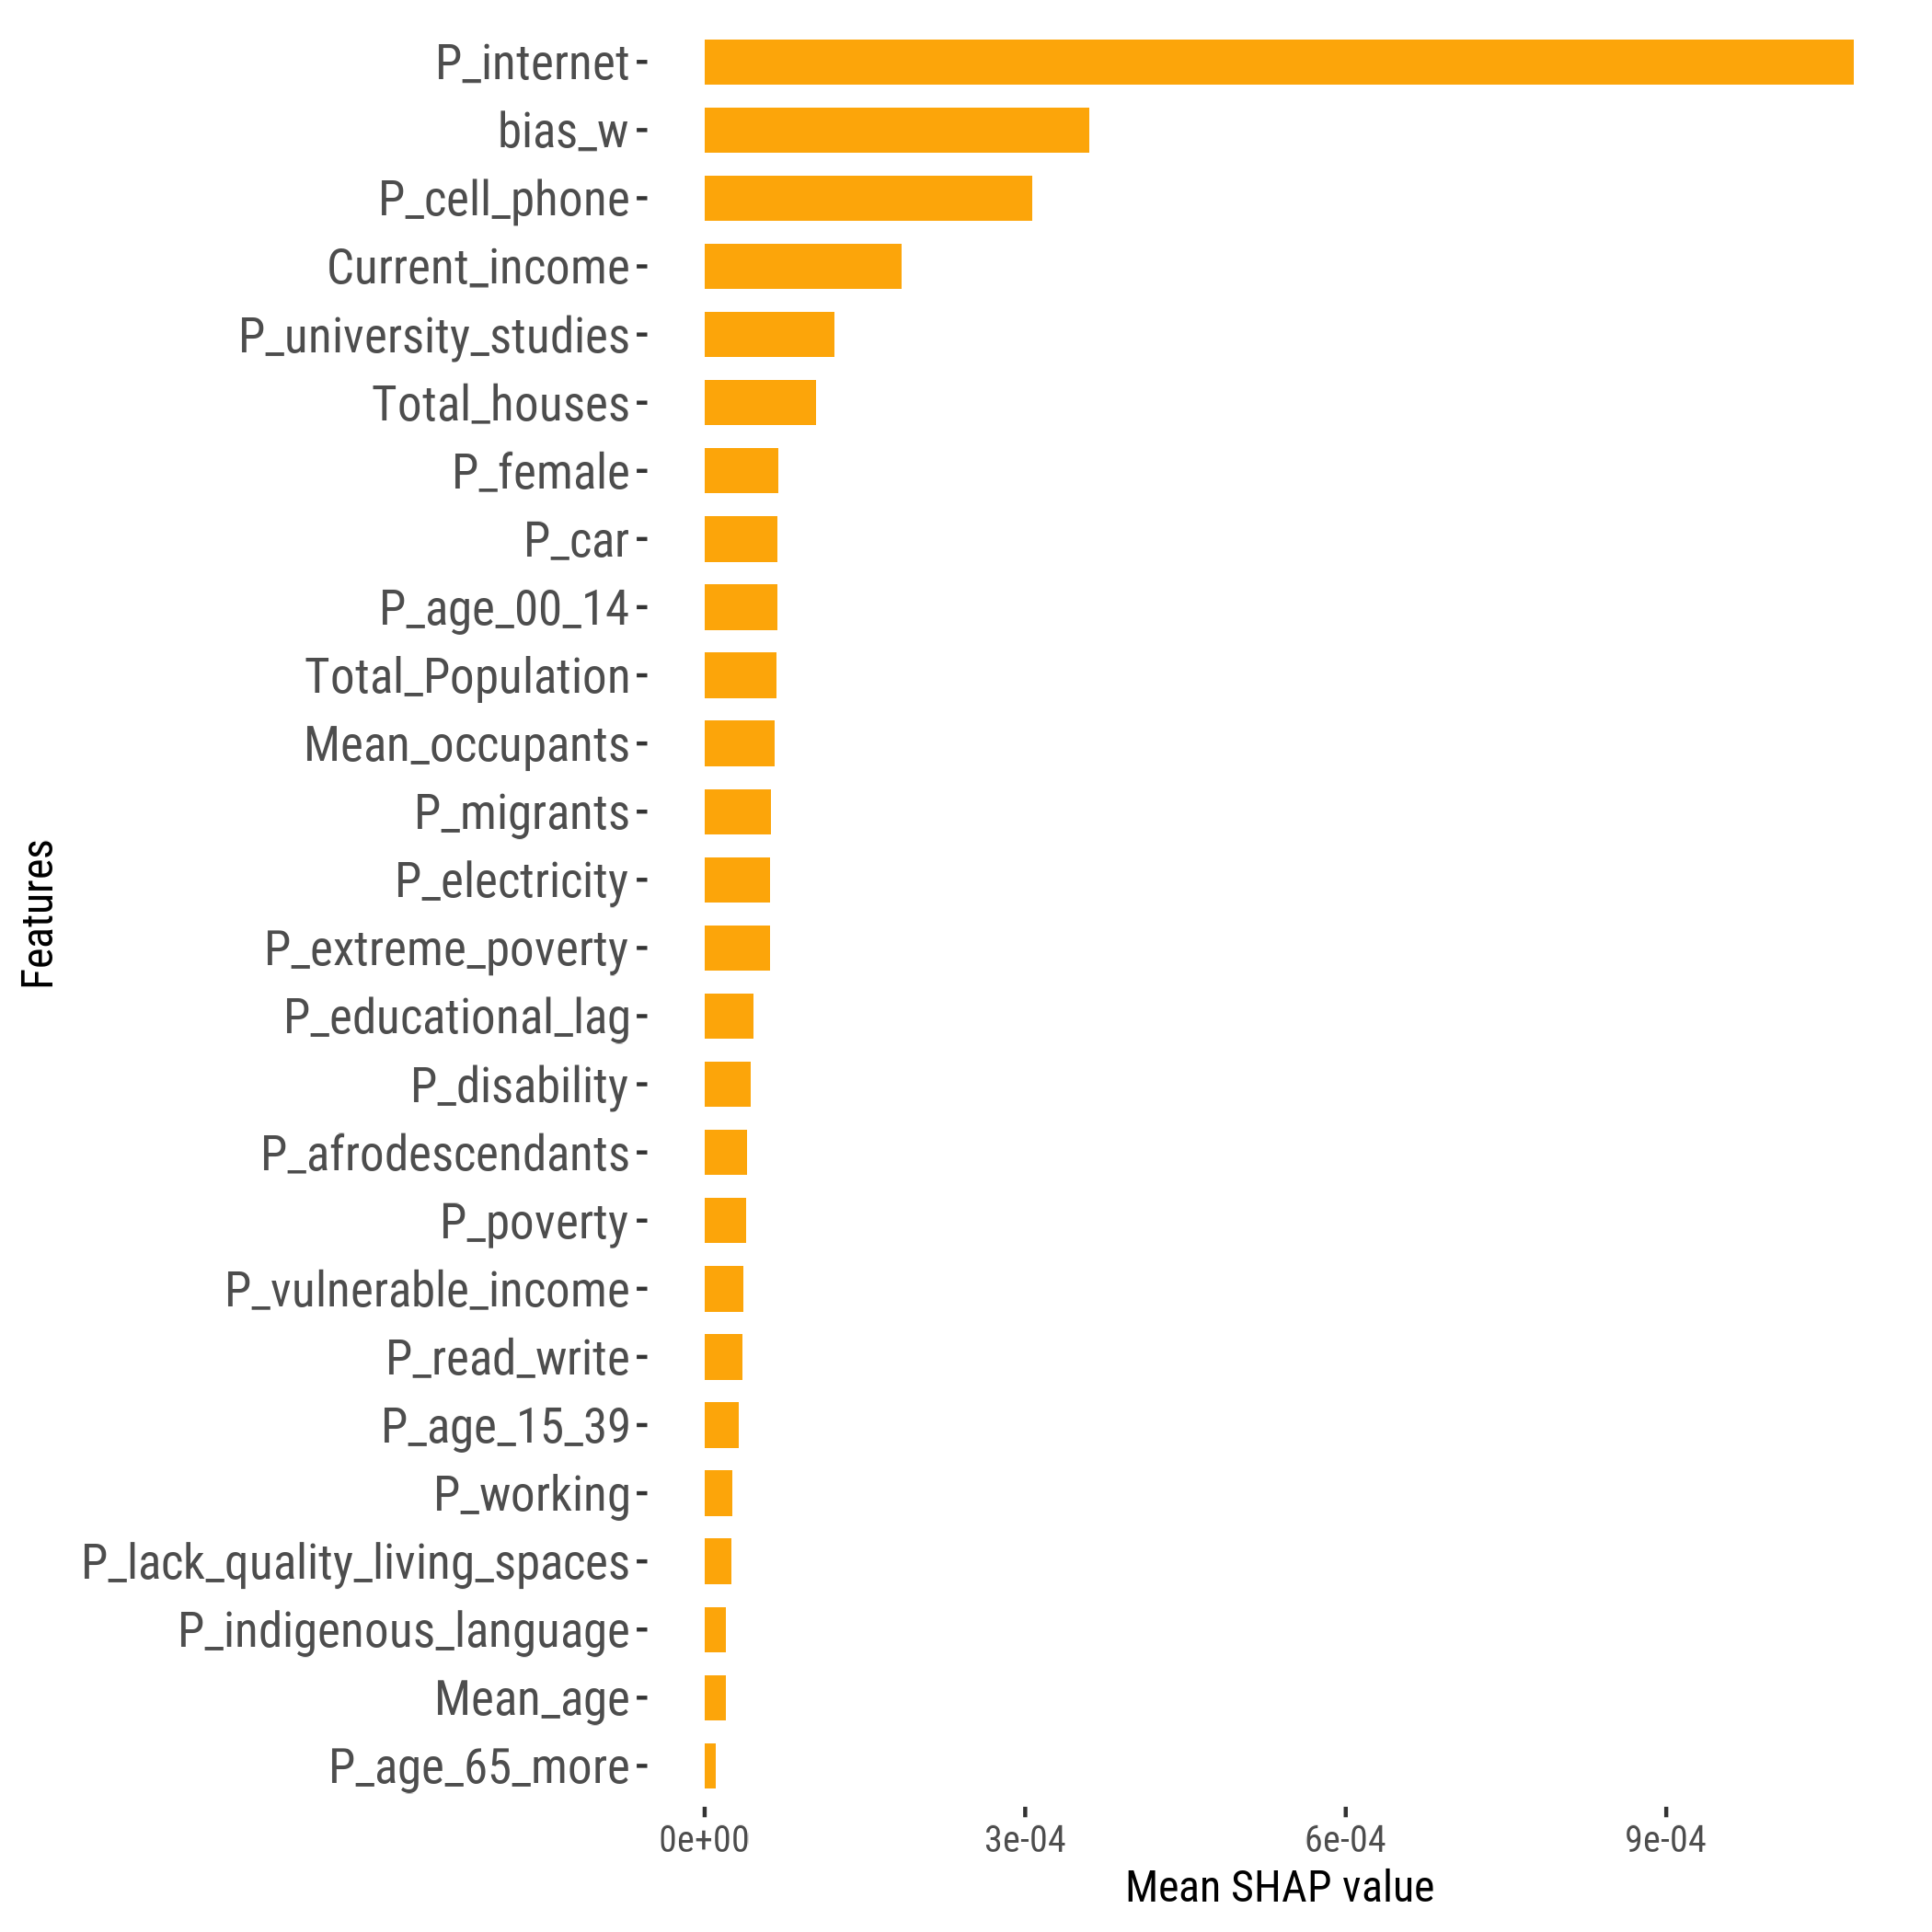

Values plotted in this chart, from the file beside it:
feature, importance_value, rank
P_internet, 0.001075, 1
bias_w, 3.6026934374884084e-4, 2
P_cell_phone, 3.0675398287423496e-4, 3
Current_income, 1.8465638111772394e-4, 4
P_university_studies, 1.217915529204881e-4, 5
Total_houses, 1.0385616070474418e-4, 6
P_female, 6.871784109689202e-5, 7
P_car, 6.834693394828812e-5, 8
P_age_00_14, 6.769591374862092e-5, 9
Total_Population, 6.755415250052769e-5, 10
Mean_occupants, 6.553934136050387e-5, 11
P_migrants, 6.212051915392575e-5, 12
P_electricity, 6.109304067308157e-5, 13
P_extreme_poverty, 6.0754775407995653e-05, 14
P_educational_lag, 4.580743575986107e-5, 15
P_disability, 4.343658680321249e-5, 16
P_afrodescendants, 3.951420537359986e-5, 17
P_poverty, 3.8766798031288995e-5, 18
P_vulnerable_income, 3.622154717872778e-5, 19
P_read_write, 3.5563762521795256e-5, 20
P_age_15_39, 3.195643876361968e-5, 21
P_working, 2.6122796452308627e-5, 22
P_lack_quality_living_spaces, 2.4739522712927892e-5, 23
P_indigenous_language, 2.003091872277474e-5, 24
Mean_age, 1.9423714572581475e-5, 25
P_age_65_more, 1.0710683727010787e-5, 26
